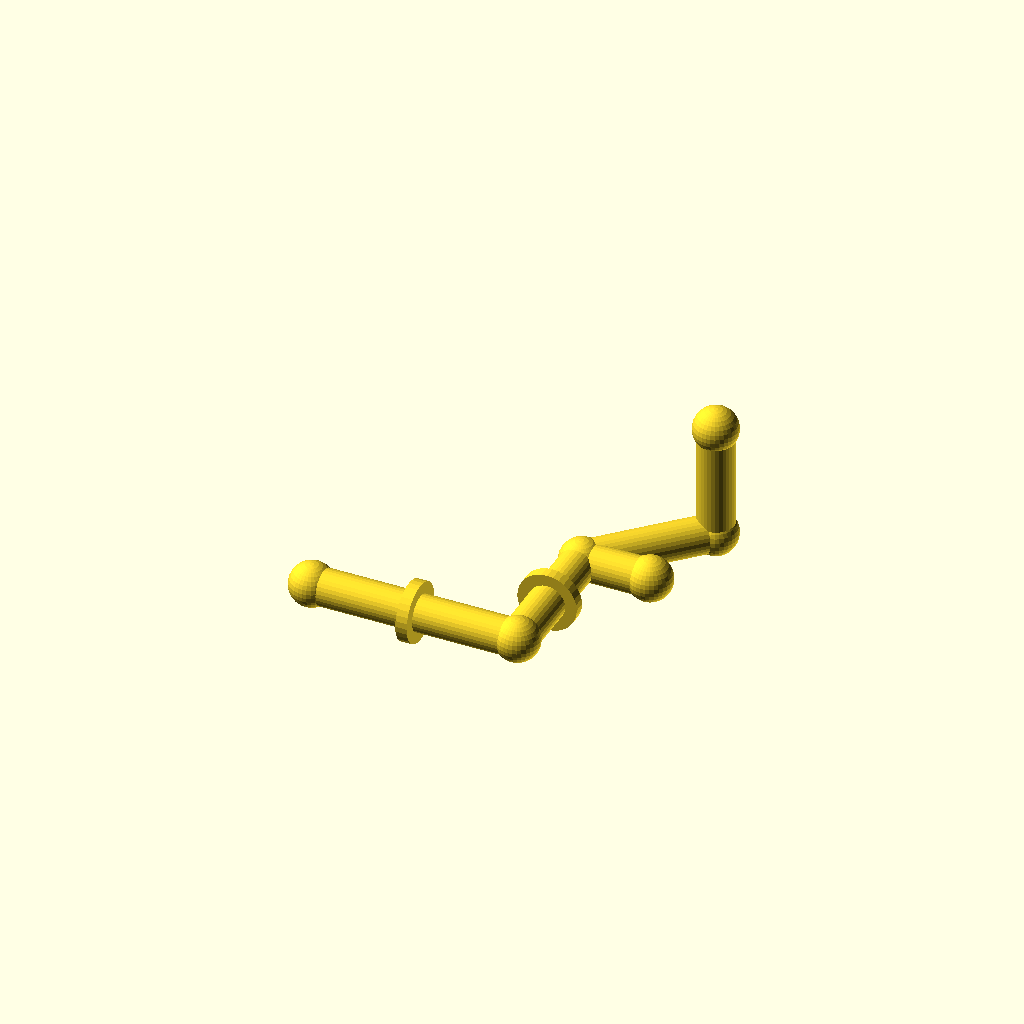
Cell 1: rendered with the file's own defaults.
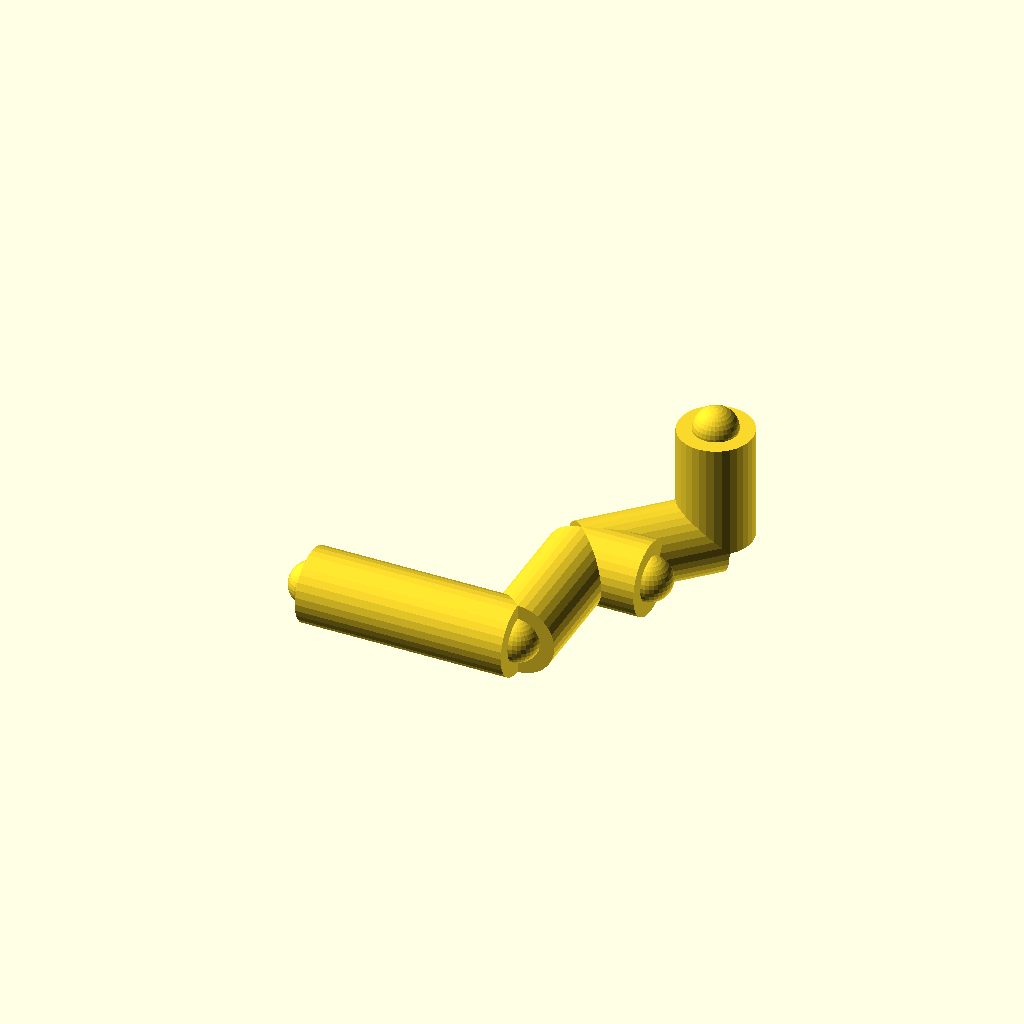
Cell 2 — pipe_r set to 16, the other parameters unchanged.
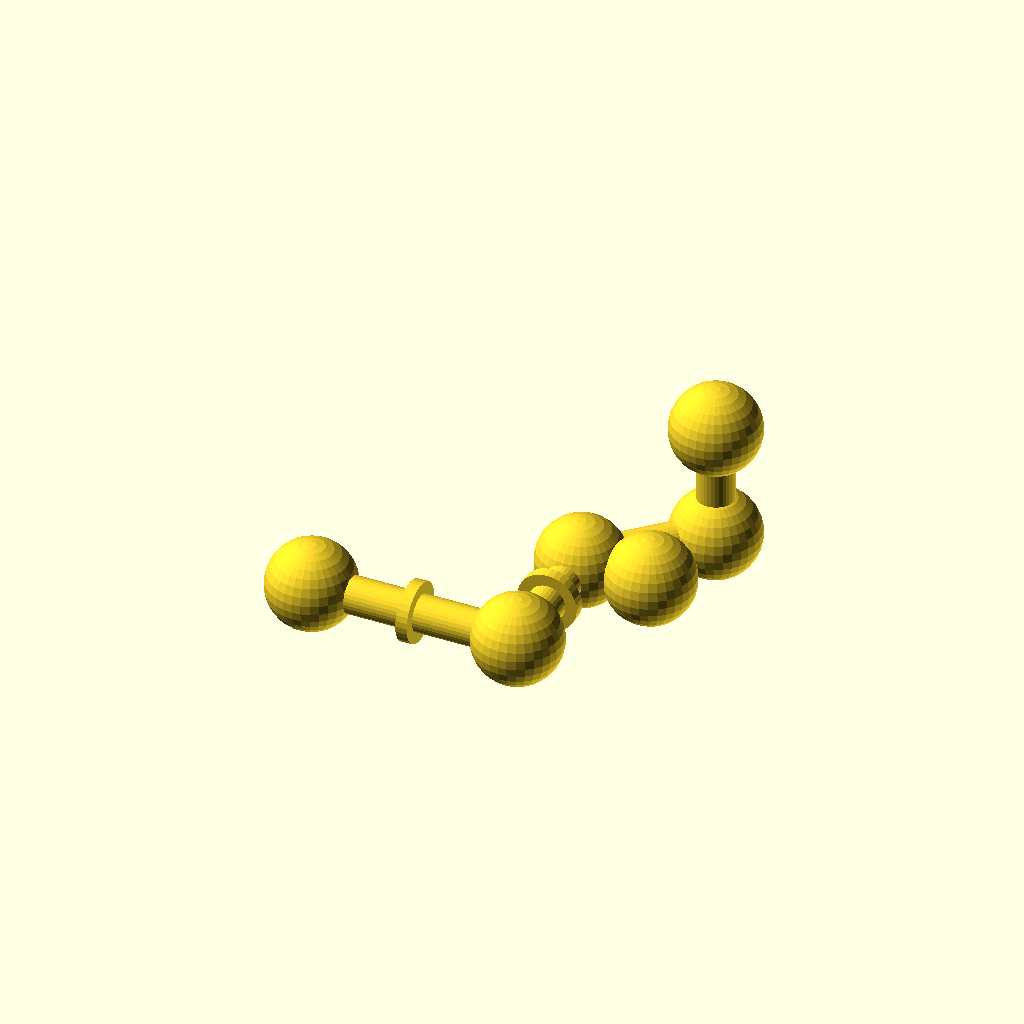
Cell 3: joint_r = 19.2 (everything else at default).
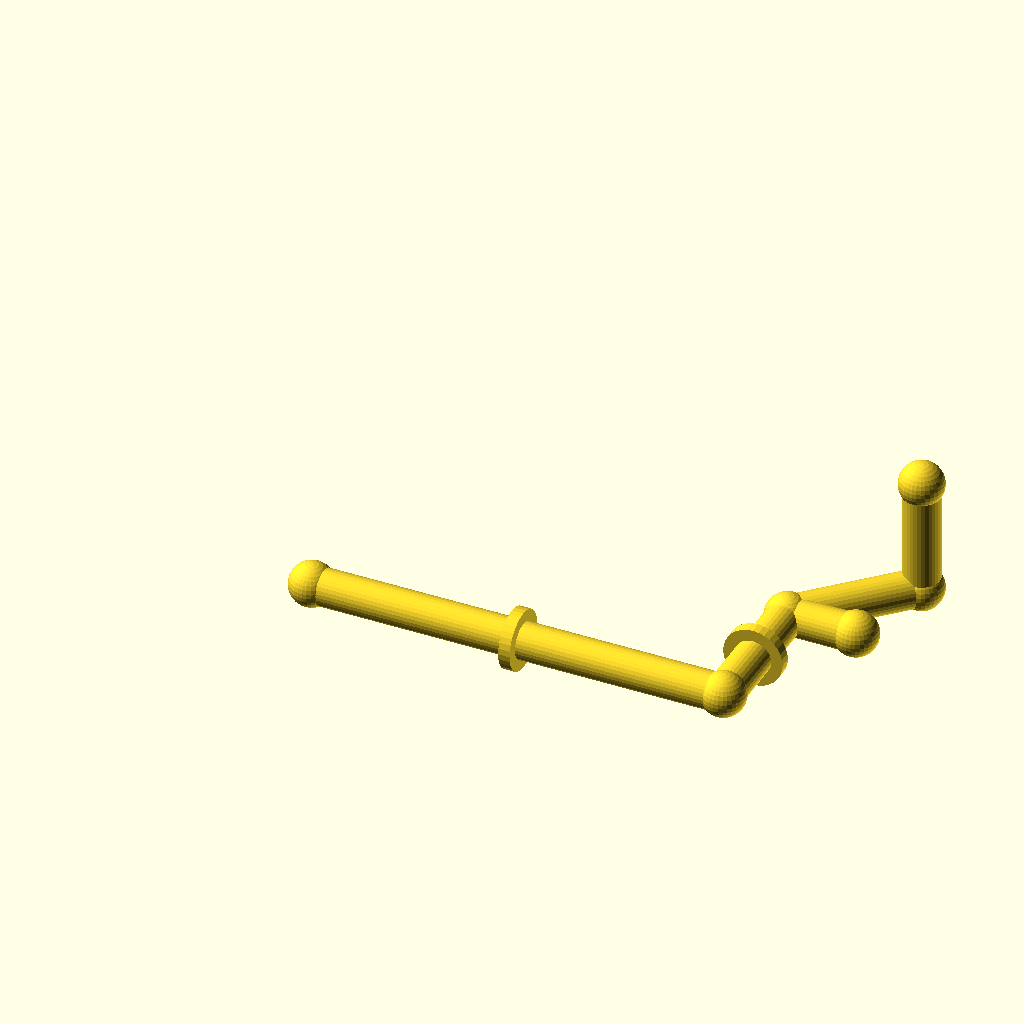
Cell 4 — run_a set to 180, the other parameters unchanged.
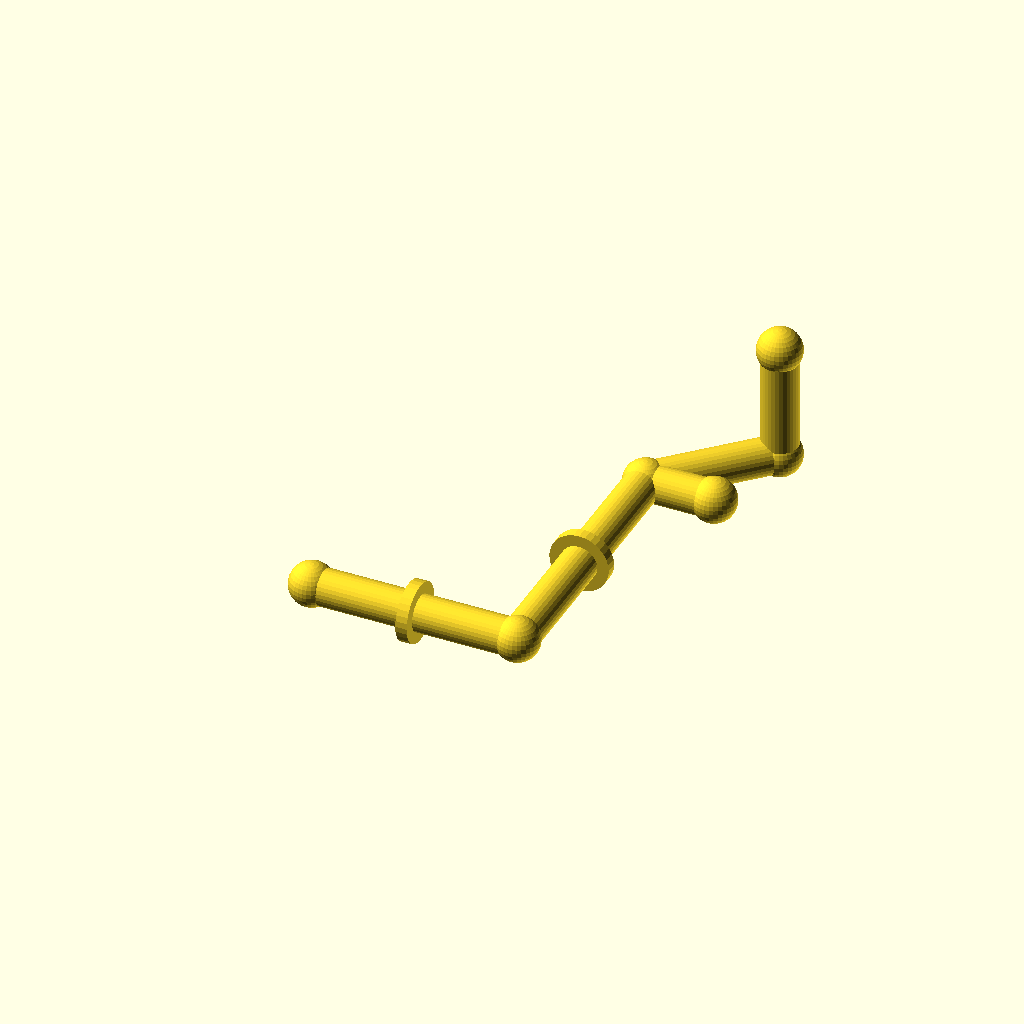
Cell 5: run_b = 120 (everything else at default).
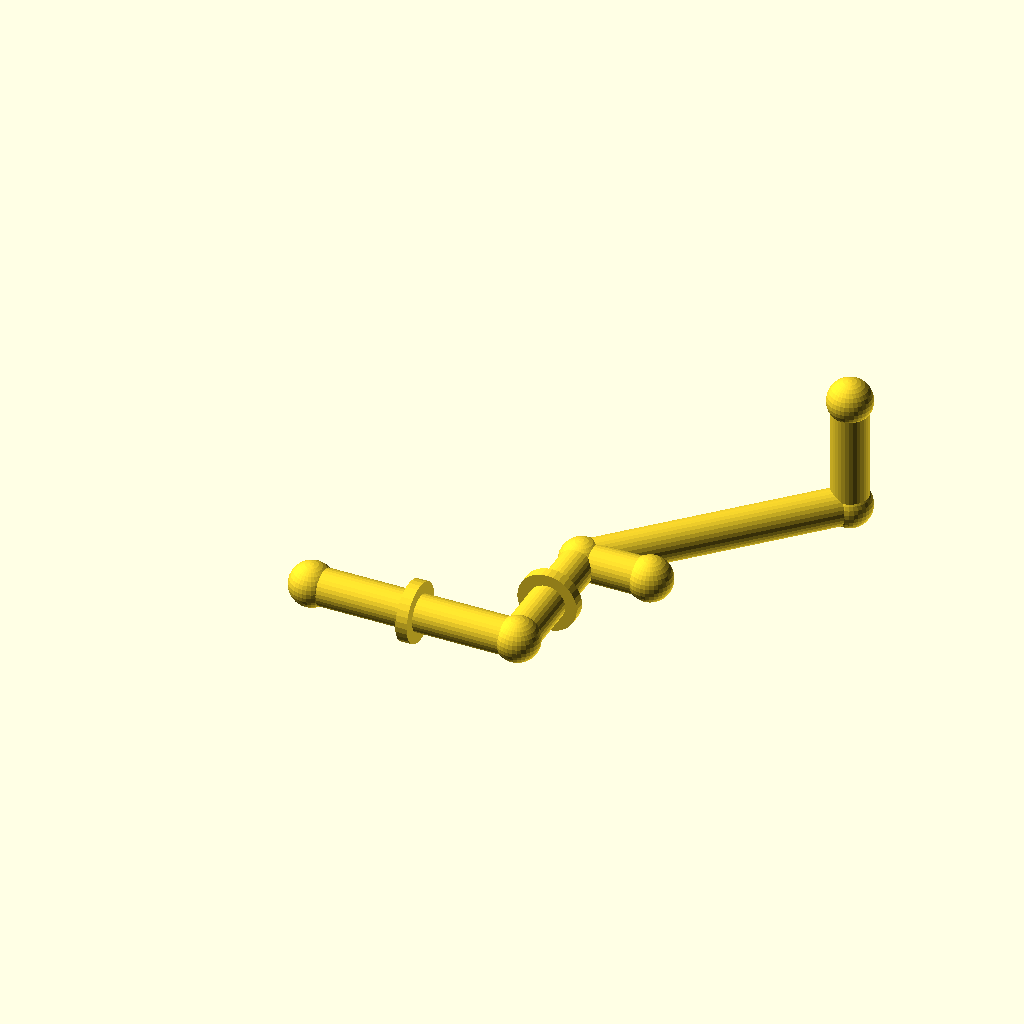
Cell 6: the same model with diag = 80.
All cells are drawn from one camera (rotation 55°, 0°, 25°, orthographic, colour scheme Cornfield), so only the parameter changes between them.
OpenSCAD source file optional_data/data/gen2/pipes/part_0078.scad:
$fn = 32;

// ----------------------------------------------------------------------
// Pipe route: tube 16 mm, run 90 mm + 60 mm + 45 deg bend
// ----------------------------------------------------------------------

// --- parameters (mm) ---
pipe_r = 8;               // pipe outside radius
joint_r = 9.6;            // joint ball radius
run_a = 90;               // first straight run, X
run_b = 60;               // second straight run, Y
diag = 40;                // 45 degree run, per axis
run_c = 50;               // last straight run, Z
collar_d = 26;            // reinforcing collar diameter
collar_w = 5;             // collar width
brace_len = 30;           // branch stub length

module member(a, b, r) {
  /* rod: cylinder from joint a to joint b */
  d = b - a;
  length = norm(d);
  translate(a) rotate([0, acos(d[2] / length), atan2(d[1], d[0])])
    cylinder(h = length, r = r);
}

module joint(p, r) {
  /* ball at the joint centre */
  translate(p) sphere(r = r);
}

p0 = [0, 0, 0];
p1 = [run_a, 0, 0];
p2 = [run_a, run_b, 0];
p3 = [run_a + diag, run_b + diag, 0];
p4 = [run_a + diag, run_b + diag, run_c];

member(p0, p1, pipe_r);
member(p1, p2, pipe_r);
member(p2, p3, pipe_r);
member(p3, p4, pipe_r);
member(p2, [run_a + brace_len, run_b, 0], pipe_r);

/* joint balls */
joint(p0, joint_r);
joint(p1, joint_r);
joint(p2, joint_r);
joint(p3, joint_r);
joint(p4, joint_r);
joint([run_a + brace_len, run_b, 0], joint_r);

/* welded collars on the straight runs */
translate([run_a / 2, 0, 0]) rotate([0, 90, 0])
  cylinder(h = collar_w, d = collar_d, center = true);
translate([run_a, run_b / 2, 0]) rotate([90, 0, 0])
  cylinder(h = collar_w, d = collar_d, center = true);
Parameter table extracted from the source (name, type, default, range or options):
pipe_r: number, default 8
joint_r: number, default 9.6
run_a: number, default 90
run_b: number, default 60
diag: number, default 40
run_c: number, default 50
collar_d: number, default 26
collar_w: number, default 5
brace_len: number, default 30
